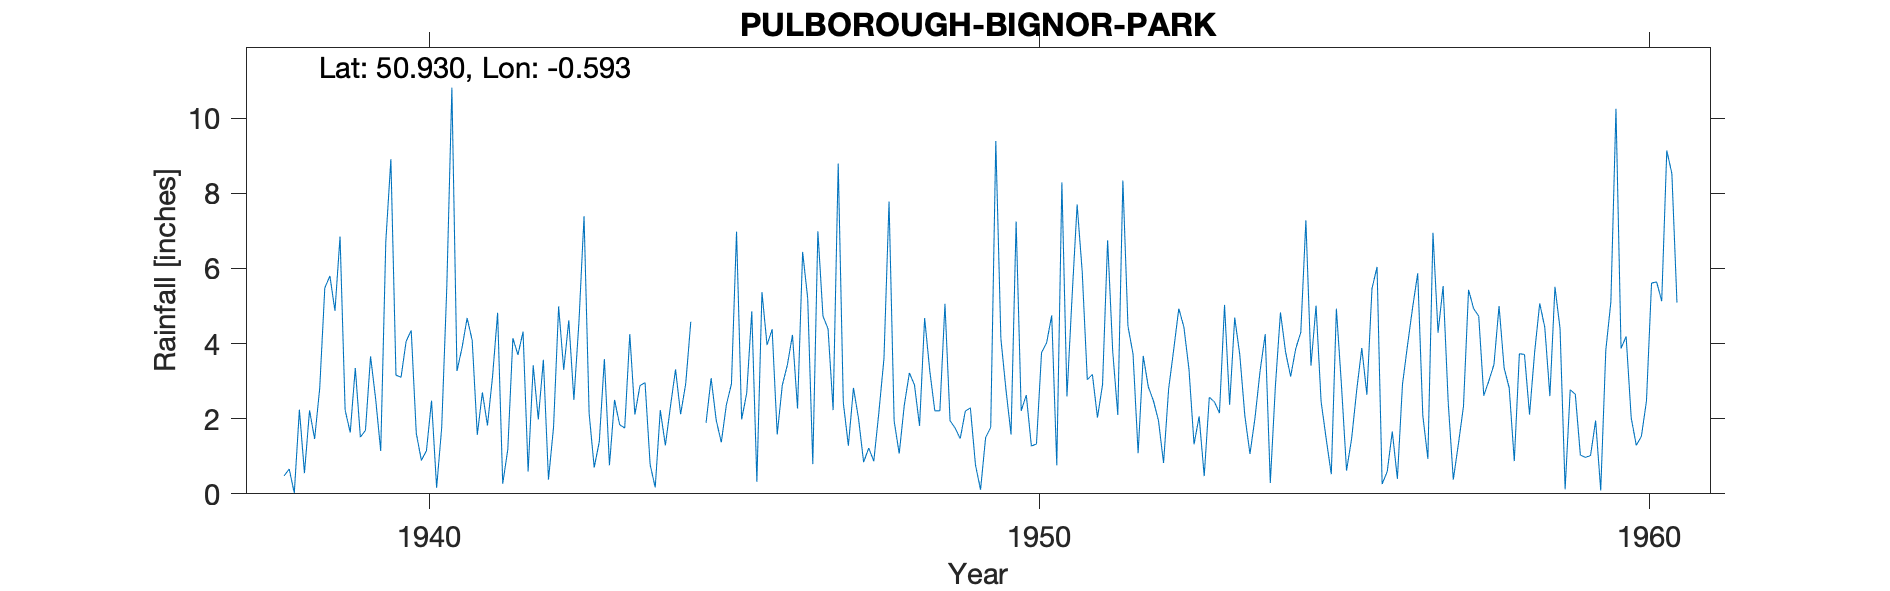

Source data for this figure (header and first rows):
PULBOROUGH-BIGNOR-PARK, , , , , , , , , , , , , , , , , , , , , , , 
Grid ref, SU990155, Long, -0.5926, Lat, 50.93, Elevation, 75, ft, , , , , , , , , , , , , , , 
Station no, 451/7, , , , , , , , , , , , , , , , , , , , , , 
, 1931, 1932, 1933, 1934, 1935, 1936, 1937, 1938, 1939, 1940, 1941, 1942, 1943, 1944, 1945, 1946, 1947, 1948, 1949, 1950, 1951, 1952, 1953
January, , , , , , , , , 6.85, 3.1, 3.89, 4.32, 7.39, 2.96, 1.89, 3.96, 4.39, 7.78, 1.95, 1.58, 5.23, 3.72, 1.32
February, , , , , , , , 0.48, 2.23, 4.06, 4.68, 0.59, 2.14, 0.78, 3.08, 4.38, 2.23, 1.94, 1.75, 7.25, 7.7, 1.08, 2.06
March, , , , , , , , 0.66, 1.63, 4.35, 4.08, 3.42, 0.7, 0.17, 1.96, 1.58, 8.79, 1.07, 1.47, 2.21, 5.91, 3.67, 0.47
April, , , , , , , , 0.02, 3.35, 1.61, 1.57, 1.98, 1.39, 2.23, 1.37, 2.89, 2.43, 2.36, 2.2, 2.63, 3.04, 2.85, 2.57
May, , , , , , , , 2.24, 1.51, 0.89, 2.7, 3.57, 3.59, 1.29, 2.37, 3.43, 1.28, 3.22, 2.29, 1.27, 3.18, 2.48, 2.45
June, , , , , , , , 0.55, 1.69, 1.15, 1.82, 0.38, 0.76, 2.33, 2.93, 4.23, 2.82, 2.9, 0.77, 1.33, 2.03, 1.95, 2.15
July, , , , , , , , 2.22, 3.66, 2.48, 3.12, 1.77, 2.5, 3.31, 6.98, 2.27, 2, 1.81, 0.11, 3.76, 2.91, 0.82, 5.03
August, , , , , , , , 1.46, 2.53, 0.16, 4.82, 4.99, 1.84, 2.12, 1.98, 6.44, 0.84, 4.68, 1.5, 4.02, 6.75, 2.79, 2.37
September, , , , , , , , 2.81, 1.14, 1.77, 0.27, 3.3, 1.75, 2.93, 2.68, 5.2, 1.22, 3.29, 1.77, 4.75, 3.79, 3.84, 4.69
October, , , , , , , , 5.48, 6.71, 5.5, 1.18, 4.62, 4.25, 4.58, 4.86, 0.79, 0.87, 2.21, 9.39, 0.76, 2.1, 4.93, 3.7
November, , , , , , , , 5.8, 8.91, 10.81, 4.14, 2.5, 2.11, , 0.32, 6.99, 2.17, 2.21, 4.13, 8.29, 8.34, 4.44, 2.07
December, , , , , , , , 4.87, 3.16, 3.27, 3.7, 4.58, 2.88, , 5.37, 4.73, 3.6, 5.06, 2.77, 2.59, 4.46, 3.32, 1.06
Total, , , , , , , , , 43.37, 39.15, 35.97, 36.02, 31.3, , 35.79, 46.89, 32.64, 38.53, 30.1, 40.44, 55.44, 35.89, 29.94
1938 Jan estimated, , , , , , , , , , , , , , , , , , , , , , , 
1944 Nov Dec estimated, , , , , , , , , , , , , , , , , , , , , , , 
